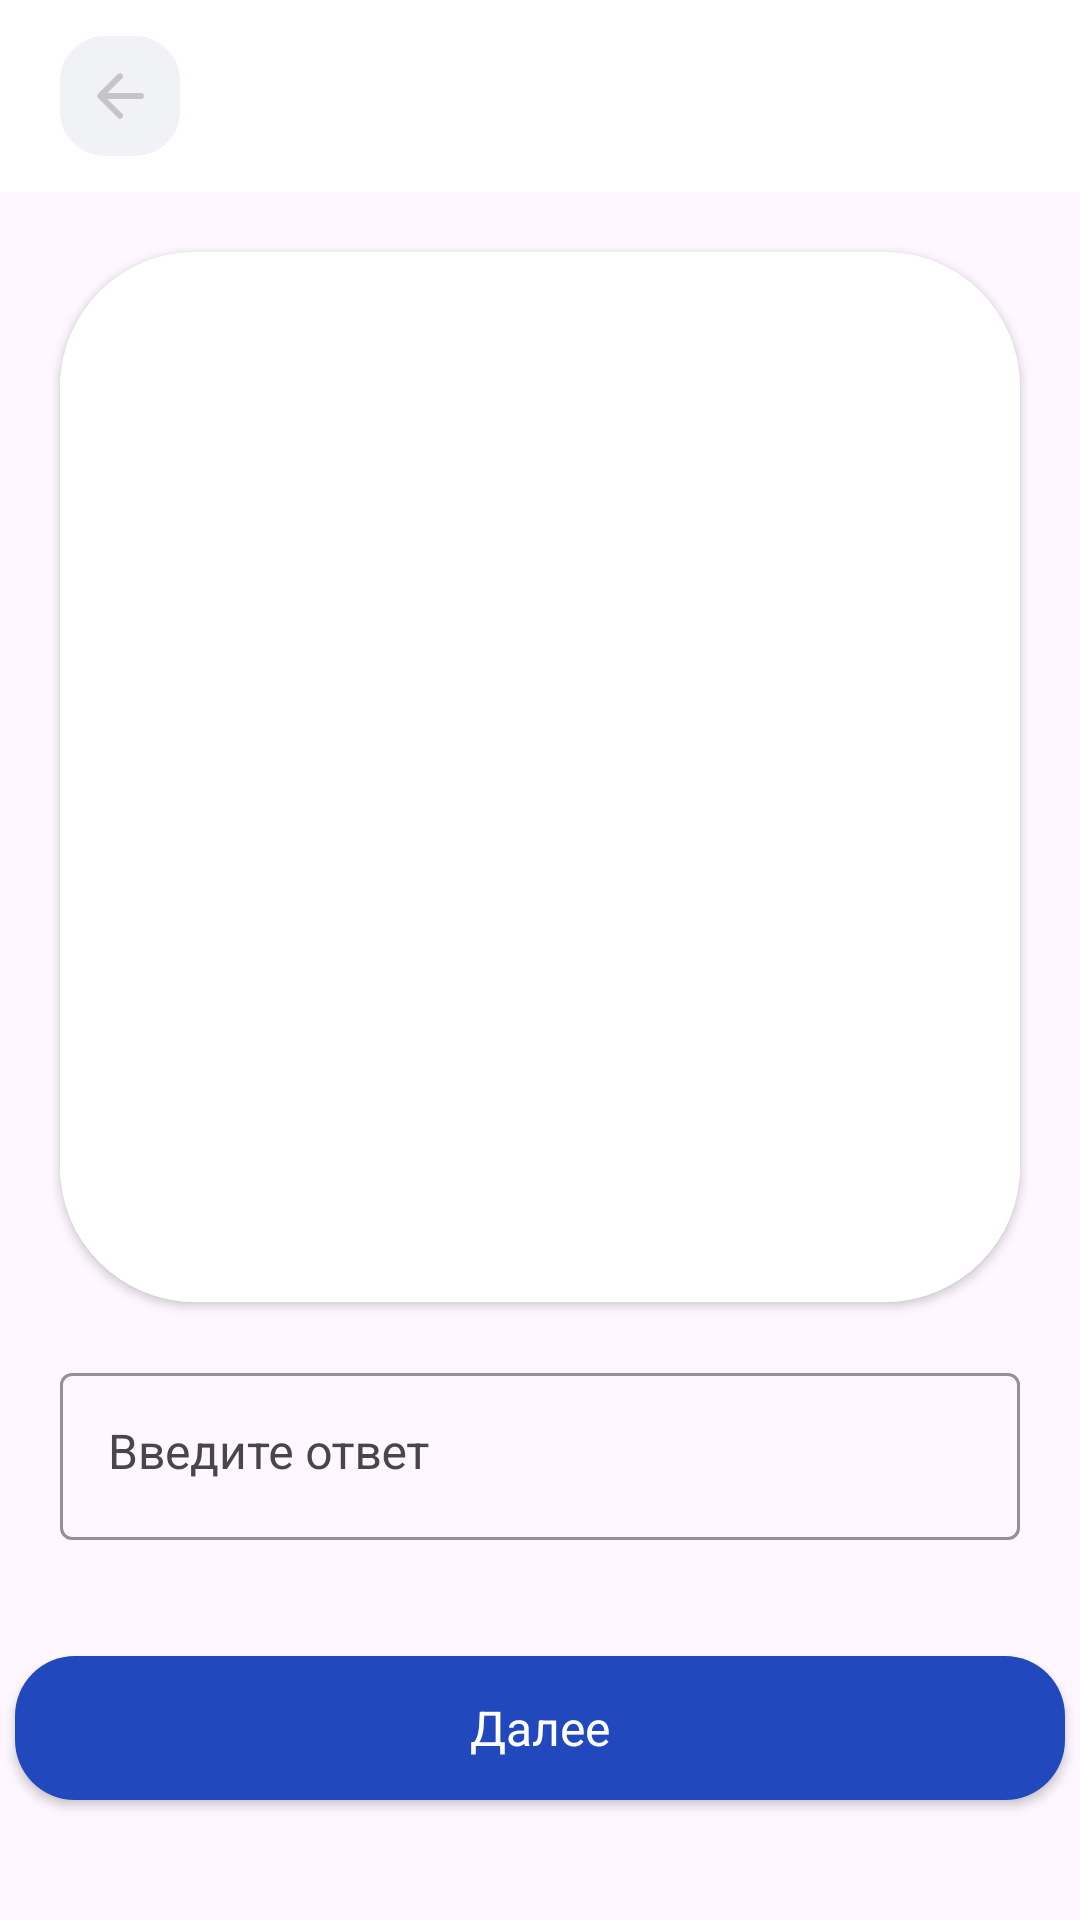

This screen was rendered from an Android layout file. Write that file and the resources it references.
<!-- AndroidManifest.xml: application theme Theme.EnglishStudy -->
<!-- res/layout/fragment_write_test_text.xml -->
<?xml version="1.0" encoding="utf-8"?>
<androidx.constraintlayout.widget.ConstraintLayout xmlns:android="http://schemas.android.com/apk/res/android"
    xmlns:app="http://schemas.android.com/apk/res-auto"
    xmlns:tools="http://schemas.android.com/tools"
    android:layout_width="match_parent"
    android:layout_height="match_parent"
    tools:context=".presentation.test.choosetest.chooseenglish.ChooseTestPictureFragment">

    <androidx.appcompat.widget.Toolbar
        android:id="@+id/toolbar"
        android:layout_width="match_parent"
        android:layout_height="wrap_content"
        android:background="@color/white"
        app:contentInsetStart="0dp"
        app:layout_constraintEnd_toEndOf="parent"
        app:layout_constraintStart_toStartOf="parent"
        app:layout_constraintTop_toTopOf="parent">

        <LinearLayout
            android:layout_width="match_parent"
            android:layout_height="wrap_content"
            android:layout_marginStart="20dp"
            android:layout_marginEnd="20dp"
            android:gravity="center"
            android:orientation="horizontal">

            <ImageButton
                android:id="@+id/btnBack"
                android:layout_width="wrap_content"
                android:layout_height="wrap_content"
                android:layout_gravity="start"
                android:background="@drawable/bg_btn_add_word"
                android:src="@drawable/ic_arrow_back" />

            <TextView
                android:id="@+id/kolQuestion"
                style="@style/ToolBarText"
                android:layout_width="0dp"
                android:layout_height="wrap_content"
                android:layout_gravity="center"
                android:layout_marginEnd="30dp"
                android:layout_weight="1"
                android:ellipsize="end"
                android:gravity="center"
                tools:text="2/20" />
        </LinearLayout>
    </androidx.appcompat.widget.Toolbar>

    <androidx.cardview.widget.CardView
        android:id="@+id/card_word"
        android:layout_width="match_parent"
        android:layout_height="350dp"
        android:layout_marginStart="20dp"
        android:layout_marginTop="20dp"
        android:layout_marginEnd="20dp"
        android:background="@color/white"
        app:cardCornerRadius="45dp"
        app:layout_constraintEnd_toEndOf="parent"
        app:layout_constraintStart_toStartOf="parent"
        app:layout_constraintTop_toBottomOf="@+id/toolbar">

        <FrameLayout
            android:layout_width="match_parent"
            android:layout_height="match_parent"
            android:background="@color/white">

            <TextView
                android:id="@+id/word_write_test"
                style="@style/BigBoldText"
                android:layout_width="wrap_content"
                android:layout_height="wrap_content"
                android:layout_gravity="center"
                android:background="@color/white"
                tools:text="Силовая установка" />
        </FrameLayout>
    </androidx.cardview.widget.CardView>

    <com.google.android.material.textfield.TextInputLayout
        android:id="@+id/til_word"
        android:layout_width="match_parent"
        android:layout_height="wrap_content"
        android:layout_marginStart="20dp"
        android:layout_marginEnd="20dp"
        android:hint="@string/edit_text_write_test"
        app:boxStrokeColor="@color/persian_blue"
        app:boxStrokeErrorColor="@color/fire_engine_red"
        app:errorEnabled="true"
        app:errorTextColor="@color/fire_engine_red"
        app:hintTextColor="@color/persian_blue"
        app:layout_constraintBottom_toTopOf="@+id/btnNext"
        app:layout_constraintEnd_toEndOf="parent"
        app:layout_constraintStart_toStartOf="parent"
        app:layout_constraintTop_toBottomOf="@+id/card_word">

        <com.google.android.material.textfield.TextInputEditText
            android:id="@+id/tiet_word"
            style="@style/EditText"
            android:layout_width="match_parent"
            android:layout_height="match_parent"
            android:gravity="start"
            android:inputType="text"
            android:textColor="@color/night_rider" />
    </com.google.android.material.textfield.TextInputLayout>

    <Button
        android:id="@+id/btnNext"
        style="@style/ButtonText"
        android:layout_width="350dp"
        android:layout_height="wrap_content"
        android:layout_marginBottom="40dp"
        android:background="@drawable/bg_button_selector"
        android:text="@string/btn_next_text"
        app:backgroundTintMode="multiply"
        app:layout_constraintBottom_toBottomOf="parent"
        app:layout_constraintEnd_toEndOf="parent"
        app:layout_constraintStart_toStartOf="parent" />
</androidx.constraintlayout.widget.ConstraintLayout>
<!-- resources referenced by this layout -->
<resources>
  <color name="fire_engine_red">#D71818</color>
  <color name="night_rider">#2E2E2E</color>
  <color name="persian_blue">#2148BD</color>
  <color name="white">#FFFFFFFF</color>
  <!-- drawable bg_btn_add_word (drawable) -->
  <?xml version="1.0" encoding="utf-8"?>
  <shape xmlns:android="http://schemas.android.com/apk/res/android">
      <solid android:color="@color/solitude"/>
      <corners android:radius="15dp" />
      <size android:width="40dp" android:height="40dp" />
  </shape>
  <!-- drawable bg_button_selector (drawable) -->
  <?xml version="1.0" encoding="utf-8"?>
  <selector xmlns:android="http://schemas.android.com/apk/res/android">
      <item android:drawable="@drawable/bg_button_pressed" android:state_pressed="true" />
      <item android:drawable="@drawable/bg_button_focused" android:state_focused="true" />
      <item android:drawable="@drawable/bg_button_normal" />
  </selector>
  <string name="btn_next_text">Далее</string>
  <string name="edit_text_write_test">Введите ответ</string>
  <style name="BigBoldText" parent="BoldText">
          <item name="android:textSize">40sp</item>
          <item name="android:textColor">@color/black</item>
          <item name="android:textAlignment">center</item>
      </style>
  <style name="ButtonText" parent="BaseText">
          <item name="android:textSize">16sp</item>
          <item name="android:textColor">@color/white</item>
          <item name="android:textAlignment">center</item>
      </style>
  <style name="EditText" parent="BaseText">
          <item name="android:textSize">16sp</item>
          <item name="android:textColor">@color/night_rider</item>
      </style>
  <style name="ToolBarText" parent="BoldText">
          <item name="android:textSize">24sp</item>
          <item name="android:textColor">@color/night_rider</item>
      </style>
  <style name="Theme.EnglishStudy" parent="Base.Theme.EnglishStudy" />
  <color name="solitude">#F1F2F6</color>
  <!-- drawable bg_button_pressed (drawable) -->
  <?xml version="1.0" encoding="utf-8"?>
  <shape xmlns:android="http://schemas.android.com/apk/res/android">
      <corners android:radius="20dp"/>
      <solid android:color="@color/midnight_blue"/>
  </shape>
  <!-- drawable bg_button_focused (drawable) -->
  <?xml version="1.0" encoding="utf-8"?>
  <shape xmlns:android="http://schemas.android.com/apk/res/android">
      <corners android:radius="20dp"/>
      <solid android:color="@color/persian_blue_alpha80"/>
  </shape>
  <!-- drawable bg_button_normal (drawable) -->
  <?xml version="1.0" encoding="utf-8"?>
  <shape xmlns:android="http://schemas.android.com/apk/res/android">
      <corners android:radius="20dp"/>
      <solid android:color="@color/persian_blue"/>
  </shape>
  <color name="silver">#C5C5C5</color>
  <style name="BoldText" parent="Widget.AppCompat.TextView">
          <item name="fontFamily">@font/inter_bold</item>
      </style>
  <color name="black">#FF000000</color>
  <style name="BaseText" parent="Widget.AppCompat.TextView">
          <item name="fontFamily">@font/inter_medium</item>
      </style>
  <style name="Base.Theme.EnglishStudy" parent="Theme.Material3.DayNight.NoActionBar">
          
          
      </style>
  <color name="midnight_blue">#162D72</color>
  <color name="persian_blue_alpha80">#CC2148BD</color>
</resources>
